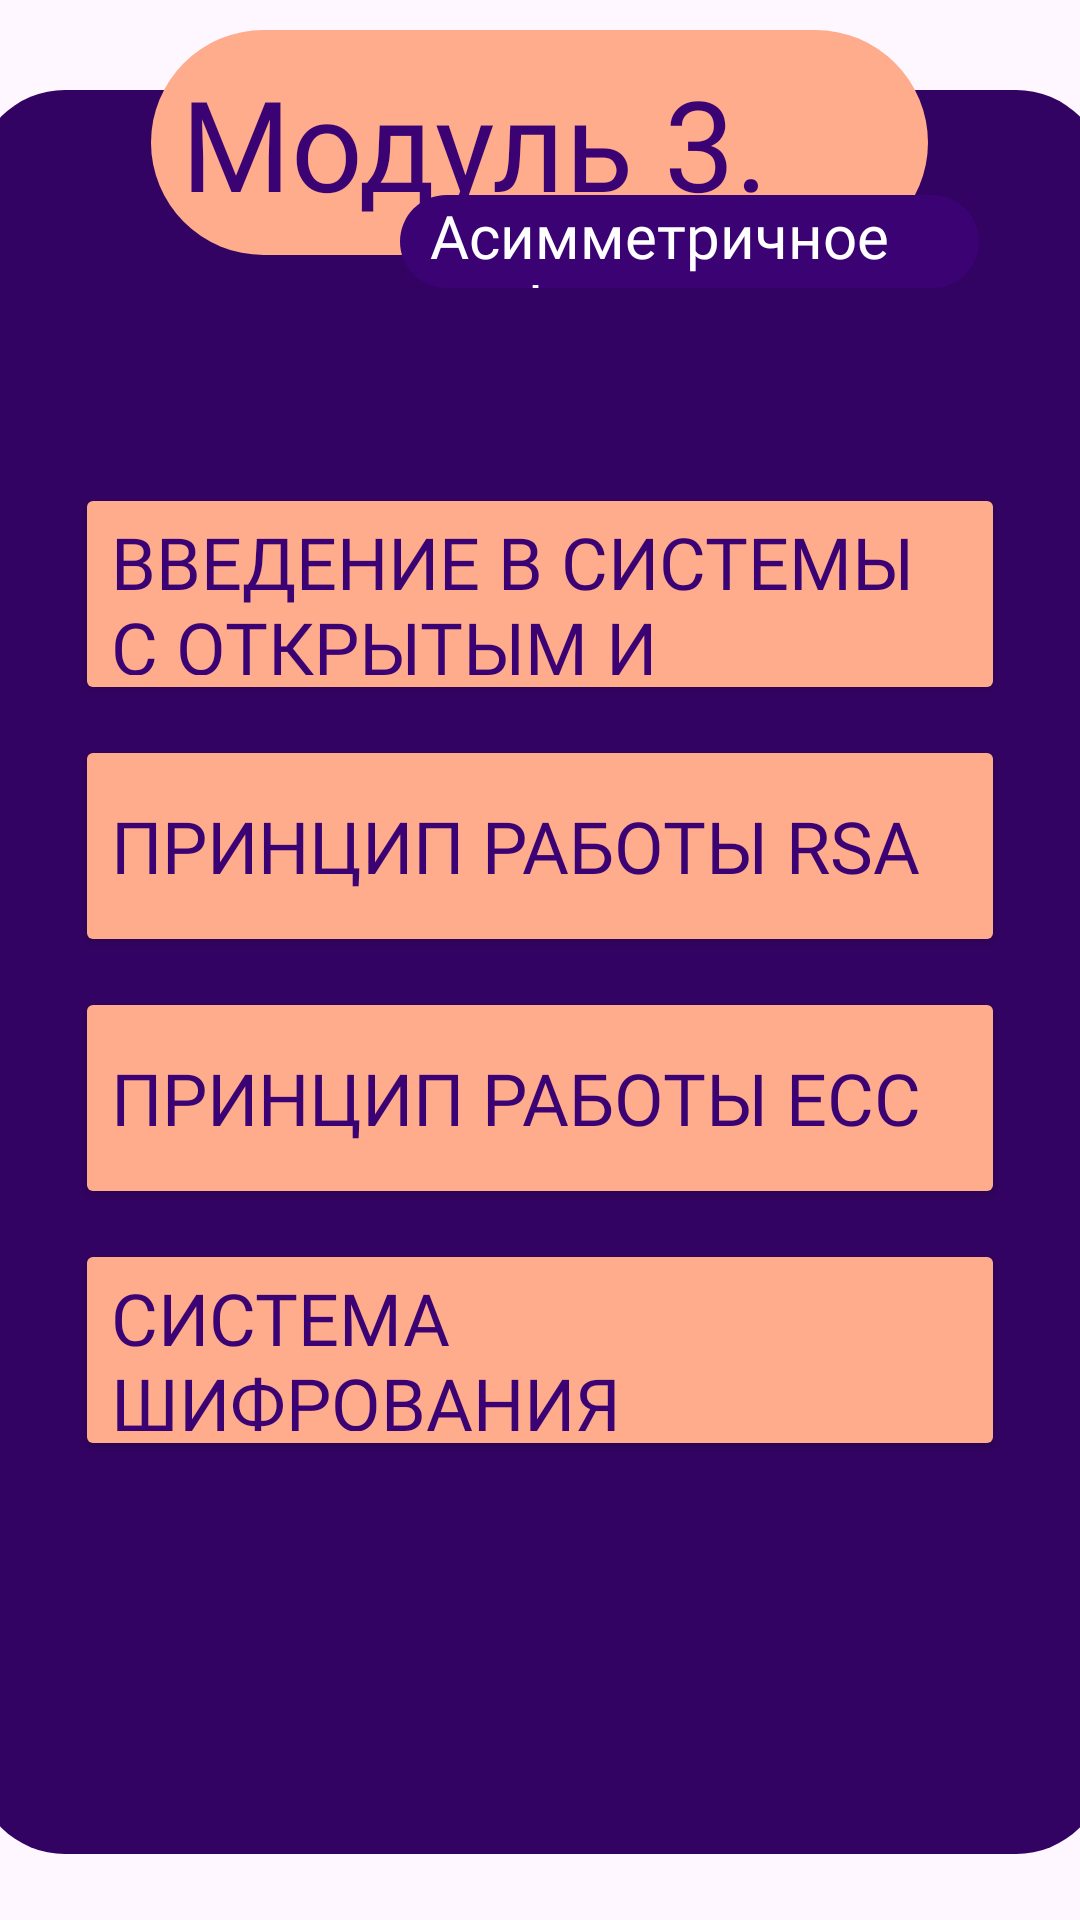

Reconstruct the res/layout file that produces this screen, plus the resources it refers to.
<!-- AndroidManifest.xml: application theme Theme.Armadillo -->
<!-- res/layout/fragment_module3.xml -->
<?xml version="1.0" encoding="utf-8"?>
<FrameLayout xmlns:android="http://schemas.android.com/apk/res/android"
    xmlns:tools="http://schemas.android.com/tools"
    android:layout_width="match_parent"
    android:layout_height="match_parent"
    tools:context=".Module3Fragment">

    <LinearLayout
        android:id="@+id/linearLayout"
        android:layout_width="377dp"
        android:layout_height="588dp"
        android:layout_gravity="center_horizontal"
        android:background="@drawable/rounded_background"
        android:backgroundTint="@color/purple"
        android:gravity="center"
        android:orientation="vertical"
        android:translationY="30dp">

        <Button
            android:id="@+id/button_lectures1"
            android:layout_width="310dp"
            android:layout_height="74dp"
            android:backgroundTint="@color/peach"
            android:textColor="@color/violet"
            android:fontFamily="@font/alumnisans_regular"
            android:gravity="center_vertical|start"
            android:text="Введение в системы с открытым и закрытым ключом"
            android:textSize="24sp"
            android:onClick="educationActivity"/>

        <Button
            android:id="@+id/button_lectures2"
            android:layout_width="310dp"
            android:layout_height="74dp"
            android:layout_marginTop="10dp"
            android:fontFamily="@font/alumnisans_regular"
            android:gravity="center_vertical|start"
            android:onClick="educationActivity"
            android:text="Принцип работы RSA"
            android:textSize="24sp"
            android:backgroundTint="@color/peach"
            android:textColor="@color/violet"/>

        <Button
            android:id="@+id/button_lectures3"
            android:layout_width="310dp"
            android:layout_height="74dp"
            android:layout_marginTop="10dp"
            android:fontFamily="@font/alumnisans_regular"
            android:gravity="center_vertical|start"
            android:onClick="educationActivity"
            android:text="Принцип работы ECC"
            android:textSize="24sp"
            android:backgroundTint="@color/peach"
            android:textColor="@color/violet"/>

        <Button
            android:id="@+id/button_lectures4"
            android:layout_width="310dp"
            android:layout_height="74dp"
            android:layout_marginTop="10dp"
            android:backgroundTint="@color/peach"
            android:textColor="@color/violet"
            android:fontFamily="@font/alumnisans_regular"
            android:gravity="center_vertical|start"
            android:onClick="educationActivity"
            android:text="Система шифрования Эль-Гамаля"
            android:textSize="24sp" />
    </LinearLayout>

    <TextView

        android:id="@+id/textView2"
        android:layout_width="259dp"
        android:layout_height="75dp"
        android:layout_gravity="center_horizontal"
        android:background="@drawable/rounded_background_text"
        android:fontFamily="@font/blackberry_normal"
        android:gravity="center_vertical|start"
        android:paddingStart="10dp"
        android:text="@string/modul3"
        android:textAlignment="inherit"
        android:textColor="@color/violet"
        android:textSize="42sp"
        android:translationY="10dp"
        tools:ignore="RtlSymmetry" />

    <TextView
        android:id="@+id/textView3"
        android:layout_width="193dp"
        android:layout_height="31dp"
        android:layout_gravity="center_horizontal"
        android:gravity="center_vertical"
        android:layout_marginEnd="20dp"
        android:background="@drawable/rounded_background_text"
        android:backgroundTint="@color/violet"
        android:fontFamily="@font/alumnisans_regular"
        android:paddingStart="10dp"
        android:text="@string/asymmetric_cipher_cap"
        android:textColor="@color/white"
        android:textSize="20sp"
        android:translationX="70dp"
        android:translationY="65dp"
        tools:ignore="RtlSymmetry" />

</FrameLayout>
<!-- resources referenced by this layout -->
<resources>
  <color name="peach">#FFAC8C</color>
  <color name="purple">#330363</color>
  <color name="violet">#3B0273</color>
  <color name="white">#FFFFFFFF</color>
  <!-- drawable rounded_background (drawable) -->
  <?xml version="1.0" encoding="utf-8"?>
  
  <shape xmlns:android="http://schemas.android.com/apk/res/android">
      <corners android:radius="30dp" />
      <solid android:color="@color/peach" />
  </shape>
  <!-- drawable rounded_background_text (drawable) -->
  <?xml version="1.0" encoding="utf-8"?>
  
  <shape xmlns:android="http://schemas.android.com/apk/res/android">
      <corners android:radius="230dp" />
      <solid android:color="@color/peach" />
  </shape>
  <string name="asymmetric_cipher_cap">Acимметричное шифрование</string>
  <string name="modul3">Модуль 3.</string>
  <style name="Theme.Armadillo" parent="Base.Theme.Armadillo" />
  <style name="Base.Theme.Armadillo" parent="Theme.Material3.DayNight.NoActionBar">
          
          
      </style>
</resources>
